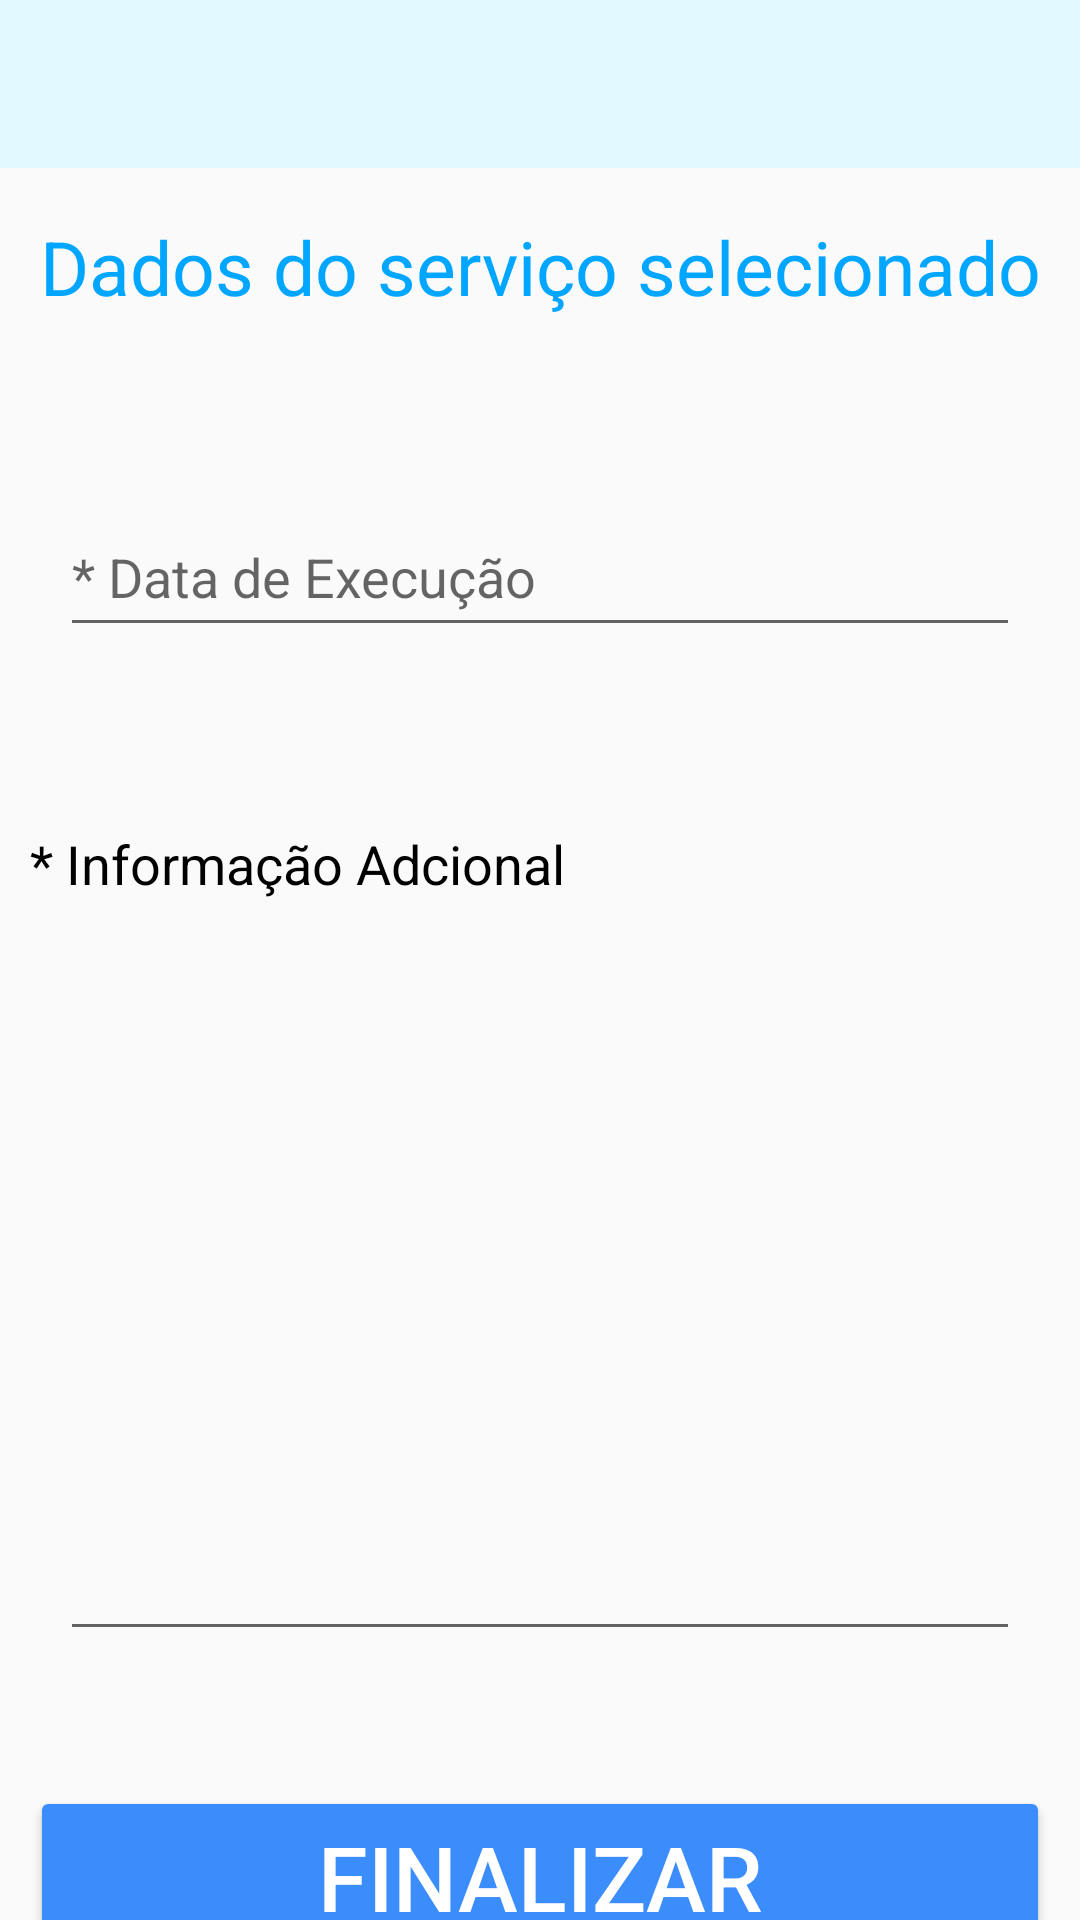

The Android layout XML behind this screen, and the referenced resources:
<!-- AndroidManifest.xml: application theme Theme.RocketService -->
<!-- res/layout/activity_service_solicitation.xml -->
<?xml version="1.0" encoding="utf-8"?>
<androidx.constraintlayout.widget.ConstraintLayout xmlns:android="http://schemas.android.com/apk/res/android"
    xmlns:app="http://schemas.android.com/apk/res-auto"
    xmlns:tools="http://schemas.android.com/tools"
    android:layout_width="match_parent"
    android:layout_height="match_parent"
    tools:context=".view.ServiceSolicitationActivity">

    <include
        android:id="@+id/toolbar"
        layout="@layout/toolbar"
        app:layout_constraintTop_toTopOf="parent"
        app:layout_constraintLeft_toLeftOf="parent"
        app:layout_constraintRight_toRightOf="parent"/>

    <TextView
        android:id="@+id/tituloDadosServicosSelecionados"
        android:layout_width="wrap_content"
        android:layout_height="wrap_content"
        android:layout_marginStart="10dp"
        android:layout_marginTop="72dp"
        android:layout_marginEnd="10dp"
        android:text="@string/string_service_solicitation_title"
        android:textColor="@color/rocket_service_title"
        android:textSize="25sp"
        app:layout_constraintEnd_toEndOf="parent"
        app:layout_constraintStart_toStartOf="parent"
        app:layout_constraintTop_toTopOf="parent" />

    <EditText
        android:id="@+id/dataExecucao"
        android:layout_width="match_parent"
        android:layout_height="50dp"
        android:layout_marginHorizontal="20dp"
        android:layout_marginTop="60dp"
        android:hint="* Data de Execução"
        app:layout_constraintTop_toBottomOf="@id/tituloDadosServicosSelecionados"
        app:layout_constraintRight_toRightOf="parent"
        app:layout_constraintLeft_toLeftOf="parent"
        />

    <TextView
        android:id="@+id/AddInfoSelect"
        android:layout_width="wrap_content"
        android:layout_height="wrap_content"
        android:layout_marginTop="60dp"
        android:layout_marginEnd="10dp"
        android:layout_marginStart="10dp"
        android:text="@string/String_service_solicitation_infoAdd"
        android:textColor="@color/black"
        android:textSize="18sp"
        app:layout_constraintStart_toStartOf="parent"
        app:layout_constraintTop_toBottomOf="@+id/dataExecucao" />

    <EditText
        android:id="@+id/EditAddInfo"
        android:layout_width="match_parent"
        android:layout_height="wrap_content"
        android:layout_marginTop="20dp"
        android:layout_marginStart="20dp"
        android:layout_marginEnd="20dp"
        android:inputType="textMultiLine"
        android:minLines="10"
        android:maxLines="10"
        app:layout_constraintStart_toStartOf="parent"
        app:layout_constraintEnd_toEndOf="parent"
        app:layout_constraintTop_toBottomOf="@+id/AddInfoSelect" />

    <Button
        android:id="@+id/Addbtn_avalia"
        android:layout_width="match_parent"
        android:layout_height="wrap_content"
        android:layout_marginTop="45dp"
        android:layout_marginStart="10dp"
        android:layout_marginEnd="10dp"
        android:textSize="30sp"
        android:textColor="@color/white"
        android:backgroundTint="@color/rocket_service_main_blue"
        android:text="@string/string_service_solicitation_finalizar"
        app:layout_constraintEnd_toEndOf="parent"
        app:layout_constraintStart_toStartOf="parent"
        app:layout_constraintTop_toBottomOf="@+id/EditAddInfo" />

</androidx.constraintlayout.widget.ConstraintLayout>
<!-- res/layout/toolbar.xml (included above) -->
<?xml version="1.0" encoding="utf-8"?>
<androidx.appcompat.widget.Toolbar xmlns:android="http://schemas.android.com/apk/res/android"
    android:layout_width="match_parent"
    android:layout_height="wrap_content"
    xmlns:app="http://schemas.android.com/apk/res-auto"
    android:background="@color/logo_background"
    app:titleTextColor="@color/toolbar_title">

</androidx.appcompat.widget.Toolbar>
<!-- resources referenced by this layout -->
<resources>
  <color name="black">#FF000000</color>
  <color name="logo_background">#E2F9FF</color>
  <color name="rocket_service_main_blue">#3B8DFC</color>
  <color name="rocket_service_title">#00A6FF</color>
  <color name="toolbar_title">#4F9AFC</color>
  <color name="white">#FFFFFFFF</color>
  <string name="String_service_solicitation_infoAdd">* Informação Adcional</string>
  <string name="string_service_solicitation_finalizar">finalizar</string>
  <string name="string_service_solicitation_title">Dados do serviço selecionado</string>
  <style name="Theme.RocketService" parent="Theme.AppCompat.Light.NoActionBar"> 
          
          <item name="colorPrimary">@color/purple_500</item>
          <item name="colorPrimaryVariant">@color/purple_700</item>
          <item name="colorOnPrimary">@color/white</item>
          
          <item name="colorSecondary">@color/teal_200</item>
          <item name="colorSecondaryVariant">@color/teal_700</item>
          <item name="colorOnSecondary">@color/black</item>
          
          <item name="android:statusBarColor">?attr/colorPrimaryVariant</item>
          
      </style>
  <color name="purple_500">#FF6200EE</color>
  <color name="purple_700">#FF3700B3</color>
  <color name="teal_200">#FF03DAC5</color>
  <color name="teal_700">#FF018786</color>
</resources>
